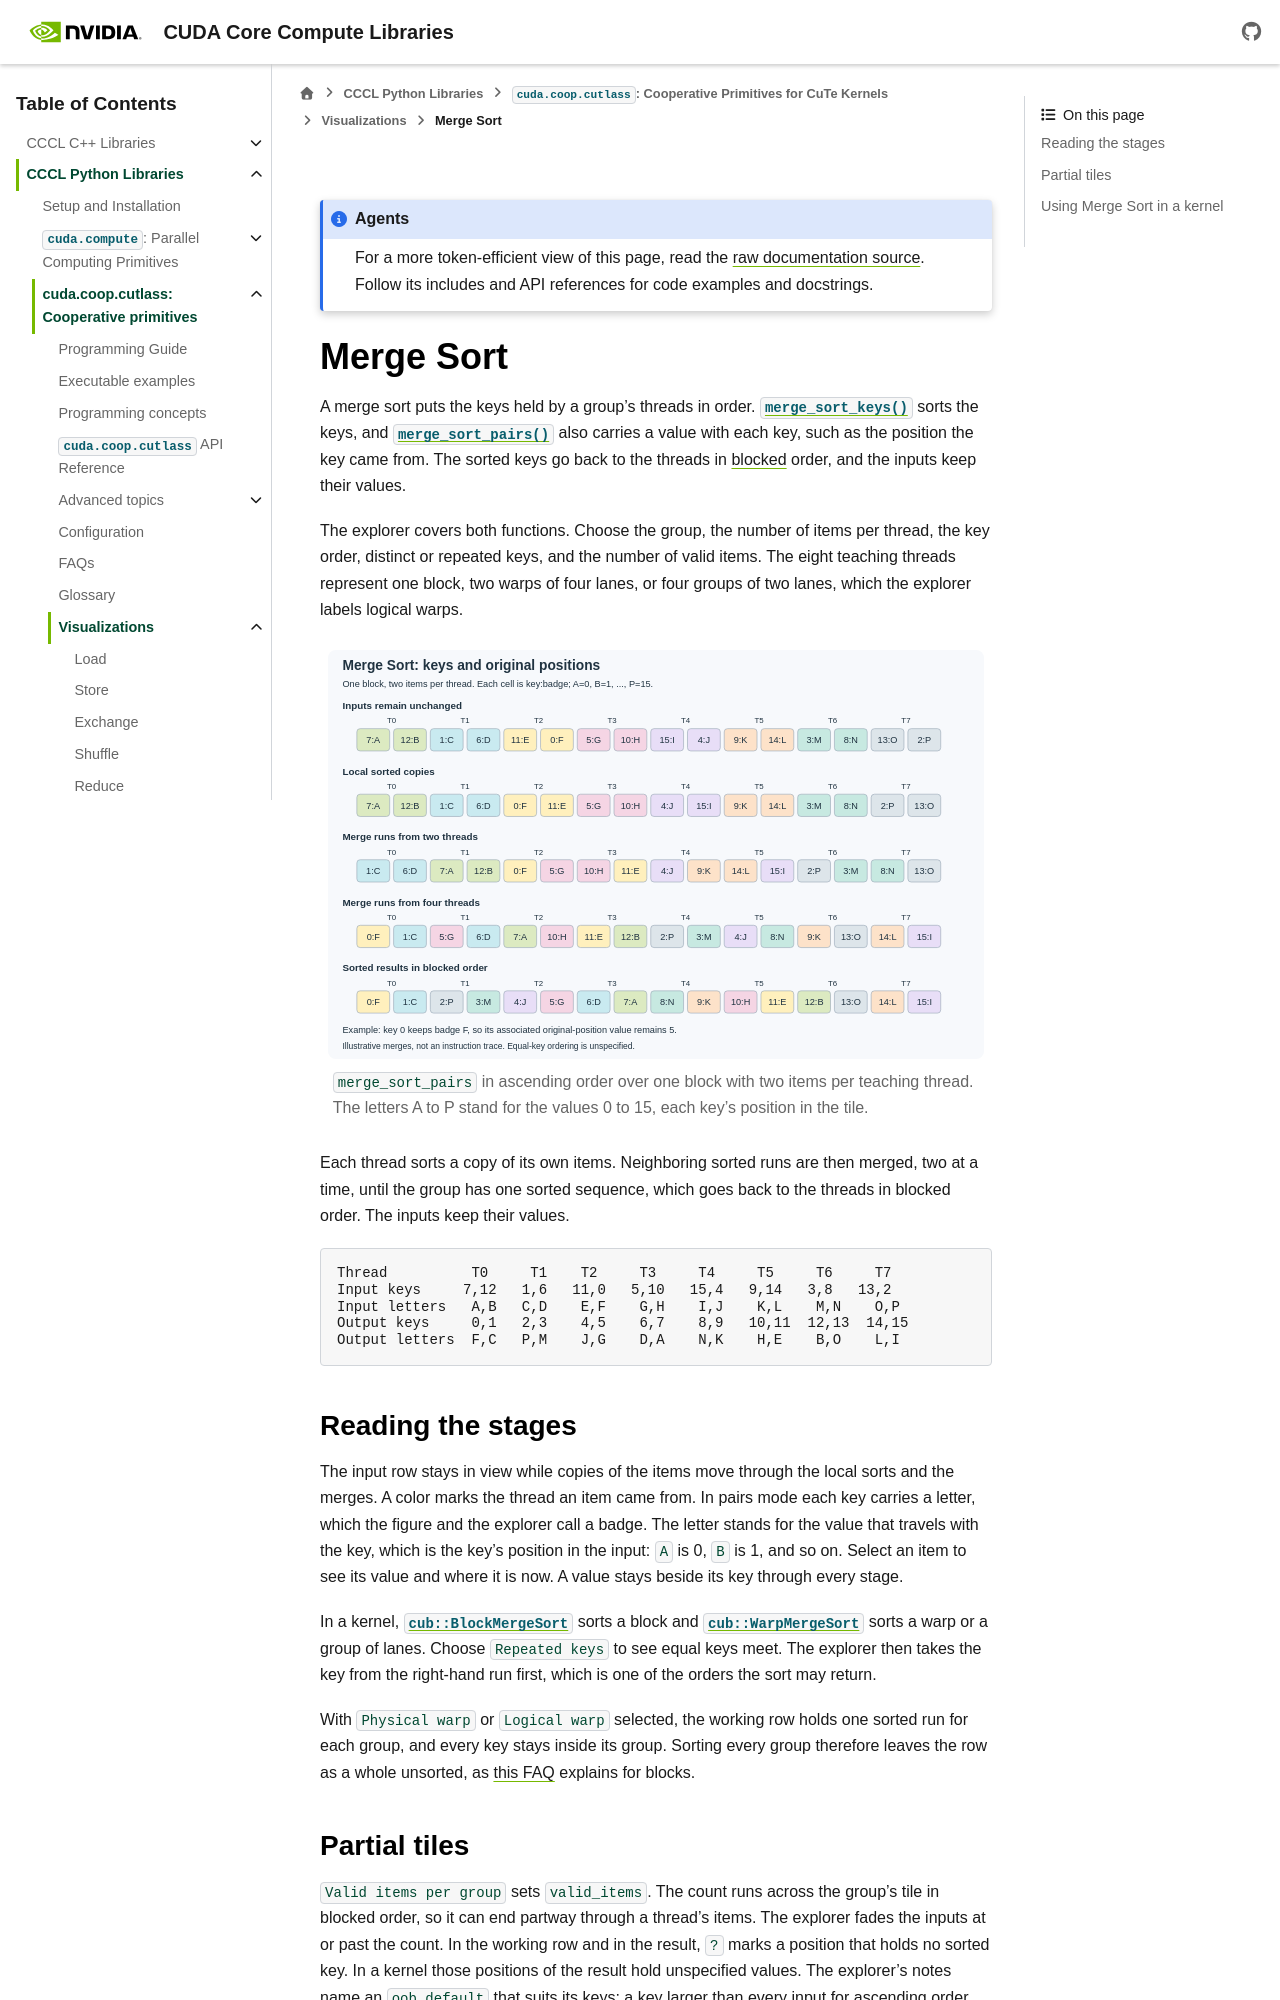

repository: NVIDIA/cccl · page: docs/unstable/python/coop_cutlass/visualizations/merge-sort.html · generator: sphinx

.. SPDX-FileCopyrightText: Copyright (c) 2026 NVIDIA CORPORATION & AFFILIATES. All rights reserved.
.. SPDX-License-Identifier: Apache-2.0 WITH LLVM-exception

.. _coop-visualization-merge-sort:

Merge Sort
==========

A merge sort puts the keys held by a group's threads in order.
:func:`~cuda.coop.cutlass.merge_sort_keys` sorts the keys, and
:func:`~cuda.coop.cutlass.merge_sort_pairs` also carries a value with each
key, such as the position the key came from. The sorted keys go back to the
threads in :term:`blocked` order, and the inputs keep their values.

The explorer covers both functions. Choose the group, the number of items
per thread, the key order, distinct or repeated keys, and the number of
valid items. The eight teaching threads represent one block, two warps of
four lanes, or four groups of two lanes, which the explorer labels logical
warps.

.. coop-visualization:: merge-sort

   .. only:: html

      .. figure:: merge-sort.svg
         :alt: Eight threads hold two keys each, from 7 and 12 in thread 0
               to 13 and 2 in thread 7, and a letter from A to P marks each
               key. One row sorts each thread's two keys, and two rows
               merge the runs of two and of four threads. In the last row
               the keys run from 0 and 1 in thread 0 to 14 and 15 in thread
               7, each with its letter.
         :width: 100%

         ``merge_sort_pairs`` in ascending order over one block with two
         items per teaching thread. The letters A to P stand for the values
         0 to 15, each key's position in the tile.

   Each thread sorts a copy of its own items. Neighboring sorted runs are
   then merged, two at a time, until the group has one sorted sequence,
   which goes back to the threads in blocked order. The inputs keep their
   values.

   .. code-block:: text

      Thread          T0     T1    T2     T3     T4     T5     T6     T7
      Input keys     7,12   1,6   11,0   5,10   15,4   9,14   3,8   13,2
      Input letters   A,B   C,D    E,F    G,H    I,J    K,L    M,N    O,P
      Output keys     0,1   2,3    4,5    6,7    8,9   10,11  12,13  14,15
      Output letters  F,C   P,M    J,G    D,A    N,K    H,E    B,O    L,I
